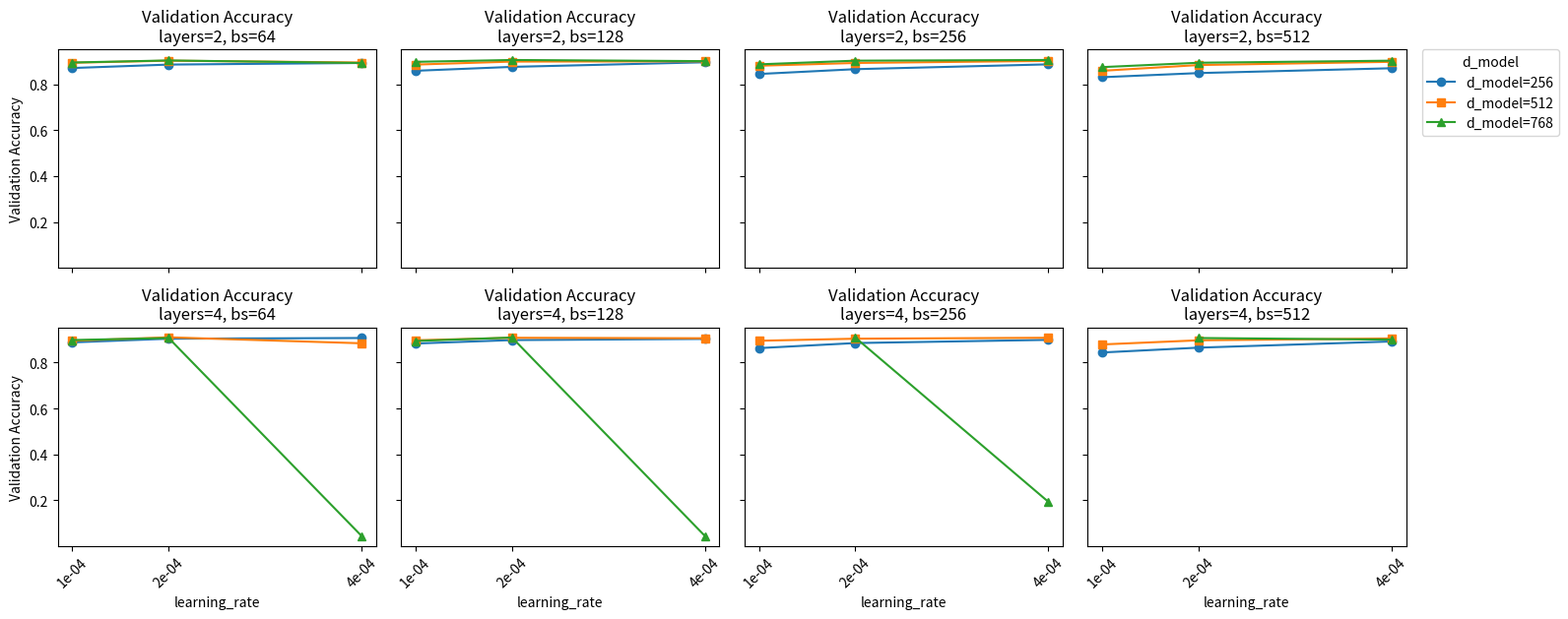
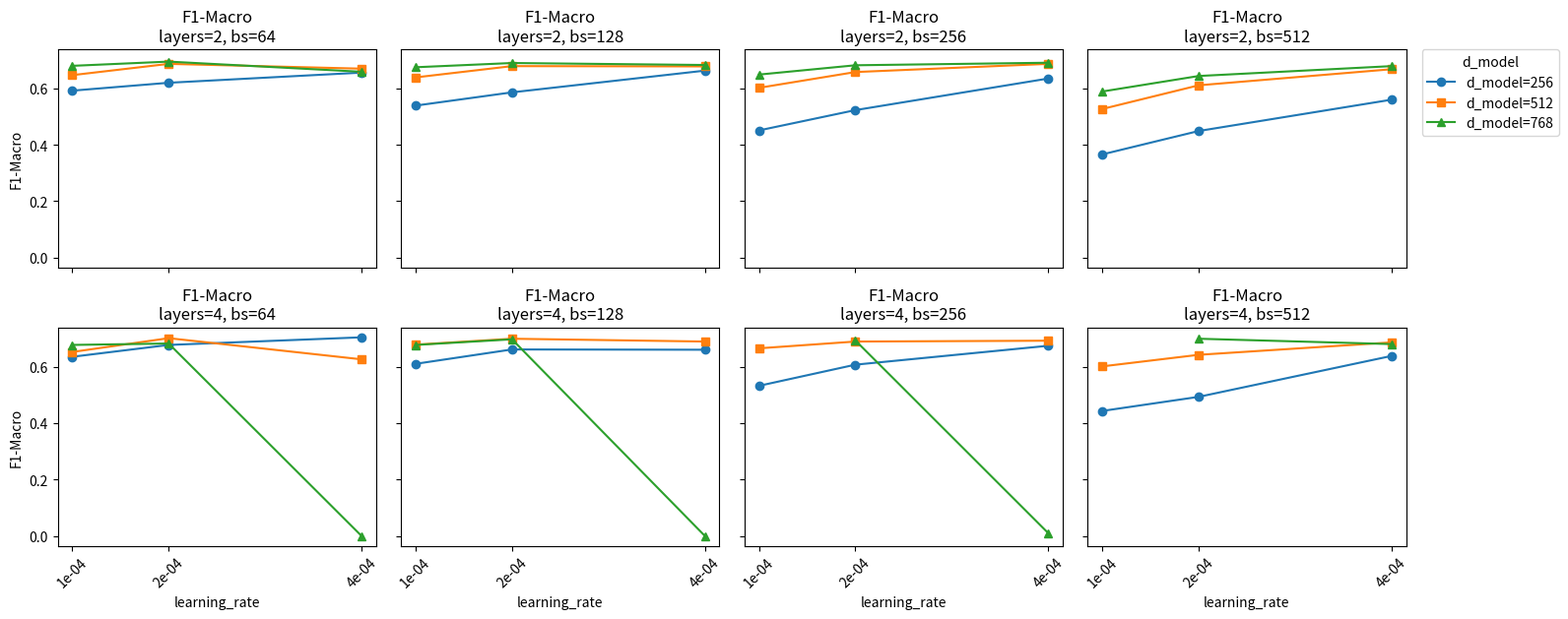

Python code for these plots, in order:
# --- imports ----------------------------------------------------------------
import re
import math
import numpy as np
import pandas as pd
import matplotlib.pyplot as plt

# ---------------------------------------------------------------------------
#  Put your raw text block here – unchanged from what the training script prints
# ---------------------------------------------------------------------------
raw_text = """
learning_rate: 2e-4
d_model: 256
layer_number: 2
batch_size: 128
val_acc: 0.876, f1_macro: 0.586, f1_weighted: 0.869
--------------------------------------------------
learning_rate: 1e-4
d_model: 256
layer_number: 4
batch_size: 512
val_acc: 0.844, f1_macro: 0.443, f1_weighted: 0.830
--------------------------------------------------
learning_rate: 4e-4
d_model: 512
layer_number: 4
batch_size: 256
val_acc: 0.908, f1_macro: 0.692, f1_weighted: 0.905
--------------------------------------------------
learning_rate: 2e-4
d_model: 512
layer_number: 2
batch_size: 512
val_acc: 0.884, f1_macro: 0.611, f1_weighted: 0.878
--------------------------------------------------
learning_rate: 4e-4
d_model: 768
layer_number: 2
batch_size: 128
val_acc: 0.901, f1_macro: 0.683, f1_weighted: 0.898
--------------------------------------------------
learning_rate: 2e-4
d_model: 512
layer_number: 4
batch_size: 64
val_acc: 0.910, f1_macro: 0.701, f1_weighted: 0.907
--------------------------------------------------
learning_rate: 4e-4
d_model: 512
layer_number: 4
batch_size: 128
val_acc: 0.906, f1_macro: 0.689, f1_weighted: 0.902
--------------------------------------------------
learning_rate: 1e-4
d_model: 256
layer_number: 4
batch_size: 128
val_acc: 0.883, f1_macro: 0.610, f1_weighted: 0.878
--------------------------------------------------
learning_rate: 2e-4
d_model: 768
layer_number: 4
batch_size: 64
val_acc: 0.907, f1_macro: 0.682, f1_weighted: 0.904
--------------------------------------------------
learning_rate: 4e-4
d_model: 512
layer_number: 2
batch_size: 256
val_acc: 0.902, f1_macro: 0.687, f1_weighted: 0.899
--------------------------------------------------
learning_rate: 1e-4
d_model: 256
layer_number: 2
batch_size: 64
val_acc: 0.871, f1_macro: 0.592, f1_weighted: 0.864
--------------------------------------------------
learning_rate: 1e-4
d_model: 512
layer_number: 4
batch_size: 64
val_acc: 0.895, f1_macro: 0.652, f1_weighted: 0.892
--------------------------------------------------
learning_rate: 1e-4
d_model: 512
layer_number: 4
batch_size: 128
val_acc: 0.897, f1_macro: 0.678, f1_weighted: 0.894
--------------------------------------------------
learning_rate: 1e-4
d_model: 512
layer_number: 4
batch_size: 512
val_acc: 0.879, f1_macro: 0.601, f1_weighted: 0.873
--------------------------------------------------
learning_rate: 4e-4
d_model: 512
layer_number: 4
batch_size: 64
val_acc: 0.884, f1_macro: 0.626, f1_weighted: 0.880
--------------------------------------------------
learning_rate: 4e-4
d_model: 512
layer_number: 4
batch_size: 512
val_acc: 0.905, f1_macro: 0.686, f1_weighted: 0.902
--------------------------------------------------
learning_rate: 1e-4
d_model: 512
layer_number: 2
batch_size: 256
val_acc: 0.881, f1_macro: 0.602, f1_weighted: 0.874
--------------------------------------------------
learning_rate: 2e-4
d_model: 256
layer_number: 2
batch_size: 512
val_acc: 0.849, f1_macro: 0.449, f1_weighted: 0.833
--------------------------------------------------
learning_rate: 1e-4
d_model: 256
layer_number: 2
batch_size: 128
val_acc: 0.859, f1_macro: 0.539, f1_weighted: 0.850
--------------------------------------------------
learning_rate: 4e-4
d_model: 512
layer_number: 2
batch_size: 128
val_acc: 0.900, f1_macro: 0.678, f1_weighted: 0.897
--------------------------------------------------
learning_rate: 2e-4
d_model: 768
layer_number: 4
batch_size: 256
val_acc: 0.909, f1_macro: 0.693, f1_weighted: 0.906
--------------------------------------------------
learning_rate: 4e-4
d_model: 768
layer_number: 2
batch_size: 64
val_acc: 0.893, f1_macro: 0.659, f1_weighted: 0.889
--------------------------------------------------
learning_rate: 2e-4
d_model: 256
layer_number: 2
batch_size: 64
val_acc: 0.886, f1_macro: 0.620, f1_weighted: 0.880
--------------------------------------------------
learning_rate: 1e-4
d_model: 512
layer_number: 2
batch_size: 512
val_acc: 0.859, f1_macro: 0.527, f1_weighted: 0.850
--------------------------------------------------
learning_rate: 2e-4
d_model: 256
layer_number: 4
batch_size: 256
val_acc: 0.885, f1_macro: 0.607, f1_weighted: 0.879
--------------------------------------------------
learning_rate: 1e-4
d_model: 768
layer_number: 4
batch_size: 64
val_acc: 0.898, f1_macro: 0.677, f1_weighted: 0.894
--------------------------------------------------
learning_rate: 2e-4
d_model: 768
layer_number: 2
batch_size: 256
val_acc: 0.903, f1_macro: 0.682, f1_weighted: 0.900
--------------------------------------------------
learning_rate: 1e-4
d_model: 768
layer_number: 2
batch_size: 128
val_acc: 0.898, f1_macro: 0.675, f1_weighted: 0.894
--------------------------------------------------
learning_rate: 4e-4
d_model: 256
layer_number: 2
batch_size: 64
val_acc: 0.893, f1_macro: 0.656, f1_weighted: 0.889
--------------------------------------------------
learning_rate: 4e-4
d_model: 512
layer_number: 2
batch_size: 512
val_acc: 0.898, f1_macro: 0.668, f1_weighted: 0.895
--------------------------------------------------
learning_rate: 1e-4
d_model: 512
layer_number: 4
batch_size: 256
val_acc: 0.895, f1_macro: 0.665, f1_weighted: 0.891
--------------------------------------------------
learning_rate: 1e-4
d_model: 512
layer_number: 2
batch_size: 64
val_acc: 0.894, f1_macro: 0.647, f1_weighted: 0.890
--------------------------------------------------
learning_rate: 2e-4
d_model: 768
layer_number: 4
batch_size: 512
val_acc: 0.907, f1_macro: 0.699, f1_weighted: 0.903
--------------------------------------------------
learning_rate: 1e-4
d_model: 768
layer_number: 4
batch_size: 256
val_acc: N/A, f1_macro: N/A, f1_weighted: N/A
--------------------------------------------------
learning_rate: 4e-4
d_model: 256
layer_number: 4
batch_size: 512
val_acc: 0.892, f1_macro: 0.638, f1_weighted: 0.887
--------------------------------------------------
learning_rate: 1e-4
d_model: 512
layer_number: 2
batch_size: 128
val_acc: 0.886, f1_macro: 0.639, f1_weighted: 0.881
--------------------------------------------------
learning_rate: 4e-4
d_model: 768
layer_number: 4
batch_size: 64
val_acc: 0.045, f1_macro: 0.000, f1_weighted: 0.004
--------------------------------------------------
learning_rate: 2e-4
d_model: 256
layer_number: 4
batch_size: 64
val_acc: 0.904, f1_macro: 0.677, f1_weighted: 0.901
--------------------------------------------------
learning_rate: 4e-4
d_model: 768
layer_number: 2
batch_size: 256
val_acc: 0.906, f1_macro: 0.691, f1_weighted: 0.903
--------------------------------------------------
learning_rate: 2e-4
d_model: 512
layer_number: 4
batch_size: 128
val_acc: 0.908, f1_macro: 0.699, f1_weighted: 0.905
--------------------------------------------------
learning_rate: 2e-4
d_model: 512
layer_number: 2
batch_size: 64
val_acc: 0.903, f1_macro: 0.687, f1_weighted: 0.899
--------------------------------------------------
learning_rate: 1e-4
d_model: 256
layer_number: 2
batch_size: 256
val_acc: 0.845, f1_macro: 0.451, f1_weighted: 0.830
--------------------------------------------------
learning_rate: 2e-4
d_model: 512
layer_number: 4
batch_size: 512
val_acc: 0.897, f1_macro: 0.642, f1_weighted: 0.893
--------------------------------------------------
learning_rate: 4e-4
d_model: 512
layer_number: 2
batch_size: 64
val_acc: 0.895, f1_macro: 0.670, f1_weighted: 0.891
--------------------------------------------------
learning_rate: 4e-4
d_model: 768
layer_number: 4
batch_size: 512
val_acc: 0.900, f1_macro: 0.680, f1_weighted: 0.897
--------------------------------------------------
learning_rate: 4e-4
d_model: 256
layer_number: 2
batch_size: 256
val_acc: 0.887, f1_macro: 0.635, f1_weighted: 0.881
--------------------------------------------------
learning_rate: 2e-4
d_model: 256
layer_number: 2
batch_size: 256
val_acc: 0.866, f1_macro: 0.523, f1_weighted: 0.856
--------------------------------------------------
learning_rate: 4e-4
d_model: 256
layer_number: 4
batch_size: 256
val_acc: 0.899, f1_macro: 0.674, f1_weighted: 0.895
--------------------------------------------------
learning_rate: 2e-4
d_model: 768
layer_number: 2
batch_size: 64
val_acc: 0.904, f1_macro: 0.695, f1_weighted: 0.901
--------------------------------------------------
learning_rate: 4e-4
d_model: 768
layer_number: 2
batch_size: 512
val_acc: 0.903, f1_macro: 0.679, f1_weighted: 0.899
--------------------------------------------------
learning_rate: 2e-4
d_model: 768
layer_number: 2
batch_size: 512
val_acc: 0.894, f1_macro: 0.644, f1_weighted: 0.889
--------------------------------------------------
learning_rate: 2e-4
d_model: 512
layer_number: 2
batch_size: 256
val_acc: 0.893, f1_macro: 0.658, f1_weighted: 0.889
--------------------------------------------------
learning_rate: 1e-4
d_model: 768
layer_number: 2
batch_size: 64
val_acc: 0.895, f1_macro: 0.680, f1_weighted: 0.891
--------------------------------------------------
learning_rate: 1e-4
d_model: 768
layer_number: 2
batch_size: 512
val_acc: 0.875, f1_macro: 0.589, f1_weighted: 0.868
--------------------------------------------------
learning_rate: 1e-4
d_model: 768
layer_number: 4
batch_size: 128
val_acc: 0.894, f1_macro: 0.677, f1_weighted: 0.892
--------------------------------------------------
learning_rate: 2e-4
d_model: 256
layer_number: 4
batch_size: 128
val_acc: 0.898, f1_macro: 0.661, f1_weighted: 0.894
--------------------------------------------------
learning_rate: 1e-4
d_model: 768
layer_number: 2
batch_size: 256
val_acc: 0.887, f1_macro: 0.649, f1_weighted: 0.882
--------------------------------------------------
learning_rate: 4e-4
d_model: 256
layer_number: 2
batch_size: 128
val_acc: 0.896, f1_macro: 0.663, f1_weighted: 0.892
--------------------------------------------------
learning_rate: 2e-4
d_model: 512
layer_number: 4
batch_size: 256
val_acc: 0.904, f1_macro: 0.689, f1_weighted: 0.900
--------------------------------------------------
learning_rate: 4e-4
d_model: 256
layer_number: 4
batch_size: 64
val_acc: 0.907, f1_macro: 0.704, f1_weighted: 0.904
--------------------------------------------------
learning_rate: 1e-4
d_model: 256
layer_number: 4
batch_size: 256
val_acc: 0.863, f1_macro: 0.532, f1_weighted: 0.854
--------------------------------------------------
learning_rate: 2e-4
d_model: 256
layer_number: 4
batch_size: 512
val_acc: 0.865, f1_macro: 0.493, f1_weighted: 0.854
--------------------------------------------------
learning_rate: 2e-4
d_model: 512
layer_number: 2
batch_size: 128
val_acc: 0.899, f1_macro: 0.679, f1_weighted: 0.896
--------------------------------------------------
learning_rate: 1e-4
d_model: 256
layer_number: 4
batch_size: 64
val_acc: 0.888, f1_macro: 0.635, f1_weighted: 0.883
--------------------------------------------------
learning_rate: 4e-4
d_model: 768
layer_number: 4
batch_size: 128
val_acc: 0.045, f1_macro: 0.000, f1_weighted: 0.004
--------------------------------------------------
learning_rate: 1e-4
d_model: 256
layer_number: 2
batch_size: 512
val_acc: 0.831, f1_macro: 0.366, f1_weighted: 0.809
--------------------------------------------------
learning_rate: 2e-4
d_model: 768
layer_number: 4
batch_size: 128
val_acc: 0.909, f1_macro: 0.697, f1_weighted: 0.906
--------------------------------------------------
learning_rate: 4e-4
d_model: 256
layer_number: 4
batch_size: 128
val_acc: 0.903, f1_macro: 0.660, f1_weighted: 0.899
--------------------------------------------------
learning_rate: 4e-4
d_model: 768
layer_number: 4
batch_size: 256
val_acc: 0.194, f1_macro: 0.010, f1_weighted: 0.094
--------------------------------------------------
learning_rate: 2e-4
d_model: 768
layer_number: 2
batch_size: 128
val_acc: 0.906, f1_macro: 0.690, f1_weighted: 0.903
--------------------------------------------------
learning_rate: 4e-4
d_model: 256
layer_number: 2
batch_size: 512
val_acc: 0.870, f1_macro: 0.560, f1_weighted: 0.863
--------------------------------------------------

""".strip()

# --- 1. parse ---------------------------------------------------------------
rows, current = [], {}
float_or_nan = lambda x: float(x) if x not in ('N/A', 'nan', 'NaN') else math.nan

for line in raw_text.splitlines():
    line = line.strip()
    if not line or line.startswith('#'):
        continue
    if line.startswith('---'):                 # separator between blocks
        if current:
            rows.append(current)
            current = {}
        continue

    key, val = [x.strip() for x in line.split(':', 1)]

    # hyper‑parameters
    if key == 'learning_rate':
        current[key] = float(val)
    elif key == 'd_model':
        current[key] = int(val)
    elif key == 'layer_number':
        current[key] = int(val)
    elif key == 'batch_size':
        current[key] = int(val)

    # three metrics may appear on one line
    elif key in ('val_acc', 'f1_macro', 'f1_weighted'):
        for part in re.split(r',\s*', line):
            k, v = [x.strip() for x in part.split(':', 1)]
            current[k] = float_or_nan(v)

# catch the last block
if current:
    rows.append(current)

df = pd.DataFrame(rows).dropna(subset=['val_acc'])  # drop rows with N/A scores
df.sort_values(['learning_rate', 'd_model',
                'layer_number', 'batch_size'],
               inplace=True)

# --- 2. compute unique values ----------------------------------------------
unique_lrs     = sorted(df['learning_rate'].unique())
unique_dmodels = sorted(df['d_model'].unique())
unique_layers  = sorted(df['layer_number'].unique())
unique_batches = sorted(df['batch_size'].unique())

# --- 3. plotting helper -----------------------------------------------------
def plot_metric(metric: str, title: str, file_name: str) -> None:
    """
    Grid layout (2 rows × 4 cols):
        rows  = layer_number        (len == 2)
        cols  = batch_size          (len == 4)
        line  = d_model             (≤ 3 markers)
        x‑axis= learning_rate
    """
    n_rows, n_cols = len(unique_layers), len(unique_batches)   # 2 × 4
    fig, axes = plt.subplots(
        n_rows,
        n_cols,
        figsize=(4 * n_cols, 3.2 * n_rows),
        sharex=True,
        sharey=True
    )

    markers = ['o', 's', '^', 'D', 'v', 'P', 'X', '*'] * 3

    for i, lyr in enumerate(unique_layers):                # row index
        for j, batch in enumerate(unique_batches):         # col index
            ax = axes[i, j] if n_rows > 1 else axes[j]
            subset = df[
                (df['layer_number'] == lyr) &
                (df['batch_size']   == batch)
            ]
            for k, d_model in enumerate(unique_dmodels):
                line_df = subset[subset['d_model'] == d_model]\
                              .sort_values('learning_rate')
                if line_df.empty:
                    continue
                ax.plot(
                    line_df['learning_rate'],
                    line_df[metric],
                    marker=markers[k],
                    label=f"d_model={d_model}"
                )

            ax.set_title(f"{title}\nlayers={lyr}, bs={batch}")
            ax.set_xticks(unique_lrs)
            ax.set_xticklabels([f"{x:.0e}" for x in unique_lrs], rotation=45)
            if j == 0:
                ax.set_ylabel(title)
            if i == n_rows - 1:
                ax.set_xlabel("learning_rate")

            # 统一图例：放在最后一列、第一行的右侧
            if (i == 0) and (j == n_cols - 1):
                ax.legend(
                    title="d_model",
                    bbox_to_anchor=(1.05, 0.0, 0.2, 1.0),
                    loc="upper left",
                    borderaxespad=0.
                )

    plt.tight_layout()
    plt.savefig(file_name, dpi=600, bbox_inches="tight")
    plt.show()
    plt.close(fig)
# --- 4. draw separate figures for each metric ------------------------------
plot_metric("val_acc",   "Validation Accuracy",   "val_acc_grid.png")
plot_metric("f1_macro",  "F1‑Macro",              "f1_macro_grid.png")
